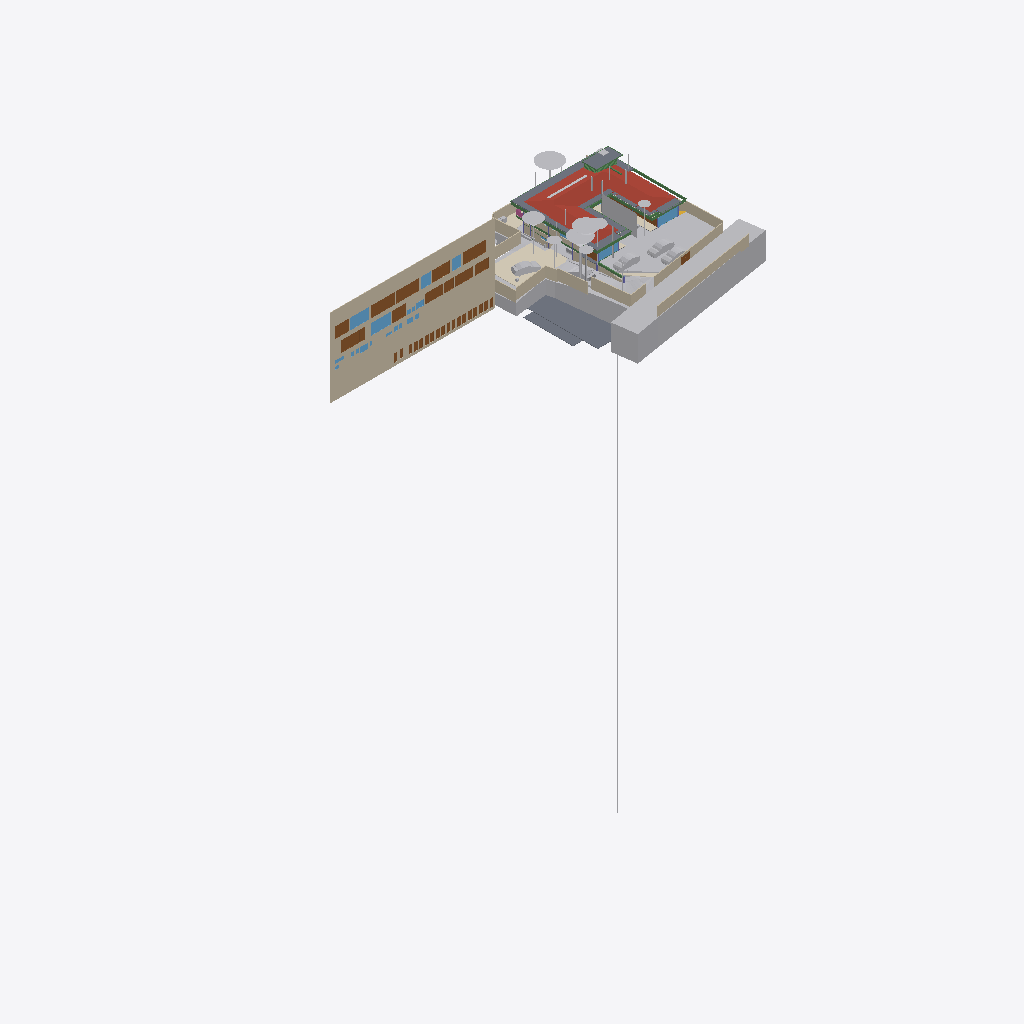
Isometric view of an IFC building model (IFC-SPF (STEP), schema IFC4X3, length unit metre), seen from the south-west, elements coloured by IFC class (only those large enough to see are counted): 31 other elements (light grey), 26 doors (brown), 24 walls (beige), 15 slabs (grey), 10 windows (light blue), 10 beams (green), 4 coverings (cream), 1 roof (red-brown), 1 railing (pink).
Extent 96.7 m × 45.5 m × 138.5 m (x, y, z). Storeys (13): FF at 0.00 m; GF Finished Floor Level at 0.00 m; SF at 0.00 m; FFLintel at 0.00 m; Ground Level at 0.00 m; Electrical at 0.00 m; Plumbing at 0.00 m; GF Floor Level at 0.00 m; schedule at 0.00 m; Road Level at 0.00 m; Terrace at 0.00 m; Areacalc at 0.00 m; GFLintel at 0.00 m. Elements (1302): 259 IfcBeam, 154 IfcWall, 104 IfcSlab, 85 IfcCovering, 75 IfcSwitchingDevice, 64 IfcPipeSegment, 61 IfcDoor, 57 IfcColumn, 51 IfcEarthworksCut, 47 IfcLightFixture, 42 IfcFurniture, 36 IfcWindow.

HEADER;
FILE_DESCRIPTION(('ViewDefinition [CoordinationView]'),'2;1');
FILE_NAME('Manilal.ifc','2026-05-11T19:02:46+05:30',(''),(''),'IfcOpenShell 0.8.5','Bonsai 0.8.5','');
FILE_SCHEMA(('IFC4X3'));
ENDSEC;
DATA;
#24581=IFCPROJECT('2TuuvCHJz54PsFPcraEbH$',$,'My Project',$,$,$,$,(#53,#354),#24580);
#35019=IFCSITE('0lpfVeOW52QfroqLYyHNY2',$,'My Site',$,$,#28,$,$,$,(8,51,2,500000),(76,44,20,0),$,$,$);
#35435=IFCBUILDING('0MzaWOaS178x5FMqOflU3C',$,'My Building',$,$,#33,$,$,$,$,$,$);
#30840=IFCBUILDINGSTOREY('09kFoqoxrCvB1_fcEsMZsQ',$,'FF',$,$,#157971,$,$,$,$);
#33791=IFCBUILDINGSTOREY('0zoFHJ9PnFW80M$mIVDQW3',$,'GF Finished Floor Level',$,$,#159791,$,$,$,$);
#35436=IFCBUILDINGSTOREY('0MckaoTknA3edZMUNhTyAK',$,'SF',$,$,#161321,$,$,$,$);
#35437=IFCBUILDINGSTOREY('0DtUgpQ1b6nBmkLmvc_ehu',$,'FFLintel',$,$,#159516,$,$,$,$);
#35438=IFCBUILDINGSTOREY('2nxT8wHGnDX9t8LjuK$yoz',$,'Ground Level',$,$,#160331,$,$,$,$);
#35439=IFCBUILDINGSTOREY('2JRfeNnUP7R92jcKtKmwj5',$,'Electrical',$,$,#5283,$,$,$,$);
#35440=IFCBUILDINGSTOREY('0fi$VcvNr0Zu6wnPuK6jDB',$,'Plumbing',$,$,#12883,$,$,$,$);
#35441=IFCBUILDINGSTOREY('0qJiDzySr4lhgisX7t8beM',$,'GF Floor Level',$,$,#160206,$,$,$,$);
#35442=IFCBUILDINGSTOREY('33UZQ2TSvAg8IY4x5QCp2i',$,'schedule',$,$,#161311,$,$,$,$);
#35448=IFCBUILDINGSTOREY('3LpnsPikv4mRTBpfC3WQtx',$,'Road Level',$,$,#35447,$,$,$,$);
#35454=IFCBUILDINGSTOREY('2oUibsQsXAPxeAaTU5dGGW',$,'Terrace',$,$,#161561,$,$,$,$);
#35455=IFCBUILDINGSTOREY('3JrIAq4xL0avIQ8pEnV5X6',$,'Areacalc',$,$,#28105,$,$,$,$);
#135844=IFCBUILDINGSTOREY('3zcetogIDA6wyARG1Gifp_',$,'GFLintel',$,$,#135860,$,$,$,$);
#26208=IFCWALL('39NBZ$Y4H9UeVfIVxICpeX',$,'Wall',$,$,#161316,#26207,'',$);
#29425=IFCGEOGRAPHICELEMENT('20M0x6_hv1D8u5ftoKpVy3',$,'Road',$,$,#158451,#29424,$,.TERRAIN.);
#19648=IFCROOF('188ChkeVP4PP3HZ1_FwQ2Y',$,'Roof',$,$,#190396,#19647,$,.HIP_ROOF.);
#33545=IFCGEOGRAPHICELEMENT('3hzKcHmG15MBT$Lf89GHXN',$,'PureSite',$,$,#159986,#33544,$,.TERRAIN.);
#19241=IFCEARTHWORKSFILL('1Znkwxu0n0meOY5Z$J5ocC',$,'New',$,$,#161456,#19240,$,.SLOPEFILL.);
#28131=IFCSLAB('39q3J0Avn2axyYxQecralg',$,'FF',$,$,#28123,#28130,$,$);
#13800=IFCCOVERING('03Ox3hl4j9nvRXKoGSaXGU',$,'Covering',$,$,#160301,#13799,$,$);
#68931=IFCWALL('1WNacC15X0Xf0V_b60Qnrw',$,'Wall',$,$,#68916,#68930,$,$);
#16209=IFCSLAB('2Ni7UfUwb4of1NRt7pcP4e',$,'Slab',$,$,#192567,#16208,$,$);
#164397=IFCSHADINGDEVICE('1wTWdX2DX7wQYZWkeDj09D',$,'Plane',$,'TREECURTAIN',#164408,#164398,$,.USERDEFINED.);
#49673=IFCSLAB('07r2B4jwr7$9NI9prgbzaX',$,'GF',$,$,#49665,#49672,$,$);
#7198=IFCWALL('27WVA19Qv4efvQm6cWiqsn',$,'Wall',$,$,#160281,#7197,$,$);
#14006=IFCEARTHWORKSCUT('3NfQzW2p90kemh8IGcUxhf',$,'roader',$,$,#13849,#14005,$,.PAVEMENTMILLING.);
#52375=IFCGEOGRAPHICELEMENT('3uYxZnds99jOH$HzfZr4nt',$,'Plaav','43dia, 135c',$,#52304,#52374,$,.VEGETATION.);
#18325=IFCBOREHOLE('1fqyZKm99FCB9RePUocI_6',$,'Borehole',$,$,#18304,#18324,$);
#6852=IFCWALL('10l$0x7lzBbBMMGF1qxI0s',$,'Wall',$,$,#160221,#6851,$,$);
#7070=IFCWALL('1HPS5ge59FQA3Ucv4$dmpm',$,'Wall',$,$,#160211,#7069,$,$);
#6947=IFCWALL('2oOsi6buvCeB4sZT1ijFA2',$,'Wall',$,$,#160236,#6946,$,$);
#52147=IFCGEOGRAPHICELEMENT('00i077OX9F1QAiqaHlhRfb',$,'Plaav','32dia, 101c',$,#52076,#52146,$,.VEGETATION.);
#7055=IFCWALL('2Y2Bm57Cb8Exxz7st0aRUc',$,'Wall',$,$,#160256,#7054,$,$);
#27274=IFCSLAB('3CWvIDU8b5ovMmi84oWpbg',$,'Covering.004',$,$,#159566,#27273,$,.FLOOR.);
#52223=IFCGEOGRAPHICELEMENT('2hWh3TuZPCwB0qwf7zQl8W',$,'Plaav','48dia, 150c',$,#52152,#52222,$,.VEGETATION.);
#7158=IFCWALL('2UlyJbGOL47vem9W3W5T7b',$,'Wall',$,$,#160271,#7157,$,$);
#126725=IFCVEHICLE('2w1OP_Z7HDsQq$WqRH72Eo',$,'Vehicle',$,$,#160016,#126738,$,$);
#33349=IFCVEHICLE('2$JJjIzDr6fuhTHFNPOXyx',$,'Vehicle',$,$,#159976,#33348,$,$);
#42909=IFCDOOR('0ZbVB8BYT7bh7R3lS5K4Y7',$,'Door',$,$,#42886,#42908,'10',$,$,$,$,$);
#45196=IFCDOOR('0Cx741JWP34B0IOSsj8AwF',$,'Door',$,$,#45173,#45195,'03',$,$,$,$,$);
#32708=IFCVEHICLE('1yICD2o296ROLrpKuhe72z',$,'Vehicle',$,$,#160001,#32707,$,$);
#6967=IFCWALL('2QiW7TnGvAygi5PkoeW31n',$,'Wall',$,$,#160241,#6966,$,$);
#45100=IFCDOOR('3tvBACzP54zAu4dBSuBlEW',$,'Door',$,$,#45077,#45099,'04',$,$,$,$,$);
#42843=IFCDOOR('315c6MZvz2Vu3GScXjqG9Z',$,'Door',$,$,#42820,#42842,'8_9',$,$,$,$,$);
#53037=IFCGEOGRAPHICELEMENT('1t8_yIv7T9Iwdci473Ya_N',$,'Plaav','100dia, 32c',$,#52934,#53036,$,.VEGETATION.);
#7104=IFCWALL('1v3BeDslv3W8LfR3WiqTEd',$,'Wall',$,$,#160261,#7103,$,$);
#6886=IFCWALL('10RvTK_K97Xg3Zon6pJwxP',$,'Wall',$,$,#160226,#6885,$,$);
#43078=IFCWINDOW('2DeDtvcD95n9obXC_GiA8e',$,'Window',$,$,#43048,#43077,'11',$,$,$,$,$);
#33377=IFCVEHICLE('375bP1QIr5xwaw0xewwnFn',$,'Vehicle',$,$,#159981,#33376,$,$);
#82845=IFCWINDOW('2gioTK5hP9oPss3G6Q03Gx',$,'Window',$,$,#82815,#82844,'02',$,$,$,$,$);
#26087=IFCDOOR('14nYxT67979h0x8IodW7tf',$,'Door',$,$,#26064,#26086,'06',$,$,$,$,$);
#28118=IFCSLAB('2FJ3LPJyP5i9m96Y9aA2s2',$,'Verandah',$,$,#28110,#28117,$,$);
#17773=IFCCOVERING('0_sfUdWJL30geCimsSdPtS',$,'Covering',$,$,#188861,#17772,$,$);
#16196=IFCSLAB('2HYCoI0uf8CwWU71Eeg8K8',$,'Slab',$,$,#192562,#16195,$,$);
#7021=IFCWALL('3MfSYaOiTA4AjSKpPvRhyi',$,'Wall',$,$,#160251,#7020,$,$);
#31333=IFCDOOR('1SLbyPnp1A9vNmoEJ7CsnC',$,'Door',$,$,#31310,#109140,'16',$,$,$,$,$);
#31366=IFCDOOR('27z1x9RsX6LgRJPHzITZpv',$,'Door',$,$,#31343,#109185,'18',$,$,$,$,$);
#24570=IFCWINDOW('3e$JQaRRzFH9WozykfD$tZ',$,'Window',$,$,#158401,#24569,'11',$,$,$,$,$);
#18782=IFCBEAM('10LxUqtgbFAQRhzIckOuGH',$,'Beam',$,$,#161571,#18781,$,$);
#43127=IFCDOOR('0LFTQmup1188idDF4qs$QS',$,'Door',$,$,#43104,#43126,'12',$,$,$,$,$);
#89375=IFCDOOR('0ismyRsjL7AvOieOoKLFLm',$,'Door',$,$,#89352,#89374,'01',$,$,$,$,$);
#109311=IFCVEHICLE('22hYSdUYjCqevIDD6sVVH1',$,'Vehicle',$,$,#160006,#109324,$,$);
#31043=IFCEARTHWORKSFILL('3O_GobqT1E4v3eEFWom1zq',$,'Cube',$,$,#161481,#31042,$,.SLOPEFILL.);
#7178=IFCWALL('3DOK2PUDn3QwM2HLeZR6QD',$,'Wall',$,$,#160276,#7177,$,$);
#185558=IFCSLAB('0Ax400VCz4MP5uA9g8IQWX',$,'Slab',$,$,#192597,#185579,$,$);
#20459=IFCEARTHWORKSCUT('0lv4XU7zX8PPDYPdO7aOdg',$,'Cut',$,$,#20447,#20458,$,.BASE_EXCAVATION.);
#192483=IFCSLAB('1pqx$XoYj5J85oZRk71jGC',$,'Slab',$,$,#192622,#192504,$,$);
#13787=IFCCOVERING('07ka7WgDv0nO2Dwi6RpJJI',$,'Covering',$,$,#160296,#13786,$,$);
#51459=IFCGEOGRAPHICELEMENT('1u9Vu38RXEhh_UPeYqTaju',$,'Theng','22dia, 70c',$,#51388,#51458,$,.VEGETATION.);
#7259=IFCWALL('2qQNxnpy98iB6JMyhLi2FK',$,'Wall',$,$,#160291,#7258,$,$);
#2503=IFCDOOR('37mQgnczv1g9Ewv5DQsnil',$,'Door',$,$,#2351,#127943,'25',$,$,$,$,$);
#29351=IFCWINDOW('2LZJ1AvFfBbghYgOnSiaBb',$,'Window',$,$,#158446,#29350,'02',$,$,$,$,$);
#18906=IFCBEAM('0qH_dKLj5CKhNXTG2DYY06',$,'Beam',$,$,#190356,#18905,$,$);
#24823=IFCWALL('1L3aCByCT2RR$DiJTF12wq',$,'Wall',$,$,#161081,#24822,$,$);
#45148=IFCWINDOW('1dDo4P8$H5zBiQyvjwcA1W',$,'Window',$,$,#45125,#45147,'05',1.5,1.70000004768372,$,$,$);
#18875=IFCBEAM('2C1gwTeIv6R8TmGo509jsR',$,'Beam',$,$,#190391,#18874,$,$);
#52795=IFCGEOGRAPHICELEMENT('2HKwYd2hP5kwYPwsxsi9gZ',$,'Theng','22dia, 70c',$,#52724,#52794,$,.VEGETATION.);
#182426=IFCSLAB('0LwABUaIbEfhOOPqH6T6$p',$,'Slab',$,$,#192577,#182447,$,$);
#2980=IFCWALL('2oouJeu9XF0PkUjeEvxQOm',$,'Wall',$,$,#158081,#2979,$,$);
#182337=IFCSLAB('0NiVUsuIv6zfRy9zmyAU7W',$,'Slab',$,$,#192572,#182358,$,$);
#6599=IFCGEOGRAPHICELEMENT('1mqx3WFMb0_xZzgY5_pKpf',$,'Site',$,$,#6441,#6598,$,.TERRAIN.);
#6804=IFCCOVERING('0wVm3FyC1DcRA3R7QYk_cw',$,'Covering',$,$,#158996,#6803,$,$);
#42753=IFCWINDOW('2Oi5mWoHbF_gnh_9AC2HBl',$,'Window',$,$,#42730,#42752,'07',1.5,1.70000004768372,$,$,$);
#52585=IFCGEOGRAPHICELEMENT('0hsZNGz3r5Tu3GwqCRHqIa',$,'Theng','25dia, 80c',$,#52514,#52584,$,.VEGETATION.);
#18813=IFCBEAM('3ZwR1mU3j4mRYH5GbVzWyx',$,'Beam',$,$,#192312,#18812,$,$);
#50980=IFCDOOR('2t8H1$Qmn75hjpQEbZl$51',$,'Door',$,$,#50957,#109215,'17',$,$,$,$,$);
#52299=IFCGEOGRAPHICELEMENT('3MDxNaPHbBCuseLaSOAnvG',$,'Theng','27dia, 85c',$,#52228,#52298,$,.VEGETATION.);
#17638=IFCWALL('2U66_ERPrD$A$2PTOc1bPA',$,'Wall',$,$,#160046,#17637,$,$);
#182468=IFCSLAB('0GXk0i1Fn2nfGWDnmSY8rC',$,'Slab',$,$,#192582,#182489,$,$);
#187325=IFCSLAB('3GIL$U09LEzgBL1rebM0gV',$,'Slab',$,$,#192607,#187346,$,$);
#18751=IFCBEAM('3msecch2zBUOeV2BkTlji6',$,'Beam',$,$,#190351,#18750,$,$);
#136862=IFCBEAM('3GbMx_RdD5iPEcxuIXRpJq',$,'Beam',$,$,#159111,#136886,$,$);
#19113=IFCWALL('1crKF7OzfEueqHOG3fDoho',$,'Wall',$,$,#160356,#19112,$,$);
#29453=IFCDOOR('2t$p1hgeX2Y9d6XgGeH1wU',$,'Door',$,$,#158456,#29452,'10',$,$,$,$,$);
#187293=IFCSLAB('2pZ8NPAqX3PBF8eM5lsrXo',$,'Slab',$,$,#192602,#187314,$,$);
#6787=IFCDOOR('1uL9EDzeL19wcifriN_Oc$',$,'Door',$,$,#6764,#6786,$,1.79999995231628,3.0,$,$,$);
#3240=IFCWALL('2FDZc$1Z57bgSDQnhsHhc1',$,'Wall',$,$,#158146,#3239,$,$);
#135928=IFCWALL('0Yri0tAGTCRulta3Oq9K2y',$,'Wall',$,$,#160166,#135949,$,$);
#24262=IFCDOOR('1uJlX1khv2VPLMtET6vexc',$,'Door',$,$,#158396,#24261,'01',$,$,$,$,$);
#52071=IFCGEOGRAPHICELEMENT('2HxlE6G_91e9LYErU$Y34S',$,'Theng','24dia, 75c',$,#51942,#52070,$,.VEGETATION.);
#55295=IFCAIRTERMINALBOX('0DCFUThjX2XQ_1bX$oFkVb',$,'AirTerminalBox',$,$,#161511,#55294,$,$);
#43400=IFCWINDOW('2FUxJIMIP8WeEaHO75uZ5y',$,'Window',$,$,#43363,#43399,'15',1.5,1.70000004768372,$,$,$);
#138615=IFCWALL('2AMPviJX162hTP$0b0WvRK',$,'Wall',$,$,#160051,#138635,$,$);
#5895=IFCWINDOW('39fUEjXW5ElwQPPWsWi6zd',$,'Window',$,$,#5722,#5894,'23',1.5,1.70000004768372,$,$,$);
#20534=IFCEARTHWORKSCUT('1orBtrQ6r9QBXstUuMTyak',$,'Cut',$,$,#20521,#20533,$,.BASE_EXCAVATION.);
#6825=IFCWALL('0dMaumaK11Re$pxoZyVSQ9',$,'Wall',$,$,#160216,#6824,$,$);
#134931=IFCSLAB('3kleOS9XbBv8E8cAC2MUMZ',$,'Slab',$,$,#188795,#134950,$,$);
#18968=IFCBEAM('1cQ_XveKf3IhgOfAWmUbUT',$,'Beam',$,$,#189187,#18967,$,$);
#20336=IFCEARTHWORKSCUT('1Tsuz9sRb3YODMAWko00m1',$,'Cut',$,$,#20323,#20335,$,.BASE_EXCAVATION.);
#20390=IFCEARTHWORKSCUT('1$p4eSUvT2WBuIfwXj1KUy',$,'Cut',$,$,#128168,#20389,$,.BASE_EXCAVATION.);
#52509=IFCGEOGRAPHICELEMENT('1TdNfY2DD3jxBXQWXRN6pI',$,'Plaav','35dia, 110c',$,#52380,#52508,$,.VEGETATION.);
#132855=IFCDOOR('391ojTYOnAfAzAchrT6X8W',$,'Door',$,$,#176630,#134247,'33',$,$,$,$,$);
#192354=IFCSLAB('0tw$onrV5CQgQU$4PKnVzI',$,'Slab',$,$,#192617,#192375,$,$);
#32680=IFCVEHICLE('09kCGSf$LDBwv0agp2PRhM',$,'Vehicle',$,$,#160196,#32679,$,$);
#132726=IFCDOOR('1us7rm4pb9Fu4umLO1sE0f',$,'Door',$,$,#176620,#132783,'31',$,$,$,$,$);
#133146=IFCDOOR('3NC15JHxTDQRDkskJsanWz',$,'Door',$,$,#176585,#133160,'44',$,$,$,$,$);
#133238=IFCDOOR('1R2YOTEt1ErRXQ3nHDHacO',$,'Door',$,$,#176590,#133252,'42',$,$,$,$,$);
#132826=IFCDOOR('0Pkz3uVWL9AvkF1EQ8WH0I',$,'Door',$,$,#176625,#133456,'32',$,$,$,$,$);
#132889=IFCDOOR('3SrqJjRv5E8hDJloCIDYmy',$,'Door',$,$,#176570,#134277,'34',$,$,$,$,$);
#133044=IFCDOOR('3niALc6mn5N9ayPxg8ocvI',$,'Door',$,$,#176605,#134427,'39',$,$,$,$,$);
#133175=IFCDOOR('3VMH9DzwT0c8bToVEg1nnX',$,'Door',$,$,#176610,#134487,'41',$,$,$,$,$);
#132918=IFCDOOR('1LqqMA0oX29uowiXlmnO2i',$,'Door',$,$,#176595,#134307,'35',$,$,$,$,$);
#133015=IFCDOOR('3YhZcinRf6dhWEQl9kvisK',$,'Door',$,$,#176600,#134337,'36',$,$,$,$,$);
#133267=IFCDOOR('0Kz6Nh5dP2v9ugHlm90mSR',$,'Door',$,$,#176640,#134457,'40',$,$,$,$,$);
#133209=IFCDOOR('2NW7fbBvP8hAboXKeoFrAn',$,'Door',$,$,#176615,#134525,'43',$,$,$,$,$);
#14121=IFCUNITARYEQUIPMENT('1P6lCedvD5Xger8vGxUADY',$,'UnitaryEquipment',$,$,#160306,#14120,$,$);
#18937=IFCBEAM('2DKWudKN99zg7uECGiuNeQ',$,'Beam',$,$,#190361,#18936,$,$);
#19033=IFCWALL('1SwvN4fJvBKBKhVIqKXn0i',$,'Wall',$,$,#160351,#19032,$,$);
#18687=IFCRAILING('2w0tP4HwL6TuQJ7VLixJL3',$,'Railing',$,'FRAMELESS_PANEL',#158351,#18686,$,.USERDEFINED.);
#113874=IFCBEAM('1qB98yU7z2jQBxoHfrhGHI',$,'Beam',$,$,#188810,#113894,$,$);
#56244=IFCBEAM('22$tp28gPD$eEii1Cu_NBP',$,'Beam',$,$,#56218,#56243,$,$);
#2640=IFCWALL('1zYAwAgZ94A9q2Xf$lP7Cn',$,'Wall',$,$,#158001,#2639,$,$);
#37428=IFCWINDOW('0oGrqBU2TDcBkZ3jd4VcFG',$,'Window',$,$,#37391,#37427,'29',1.5,1.70000004768372,$,$,$);
#52719=IFCGEOGRAPHICELEMENT('3XubHE4kj7PQ$DpXvJgk9n',$,'Theng','24dia, 75c',$,#52590,#52718,$,.VEGETATION.);
#47409=IFCWINDOW('3ybMN8CHzD0feIMF99oHPU',$,'Window',$,$,#47372,#108839,'19',1.5,1.70000004768372,$,$,$);
ENDSEC;
